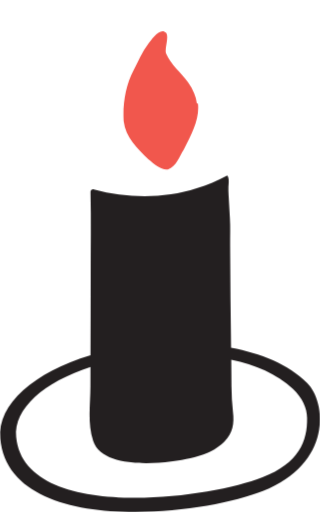
t = 0.00 s
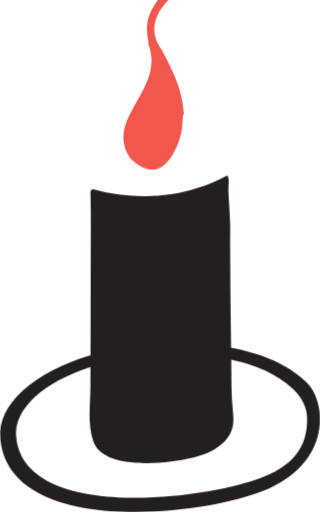
t = 0.19 s
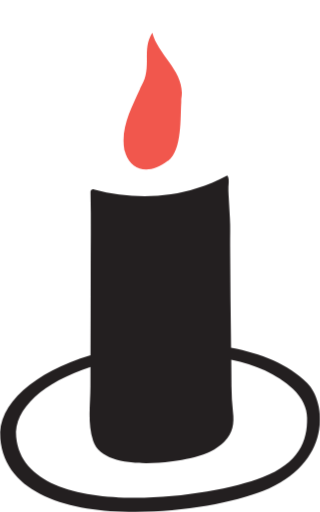
t = 0.40 s
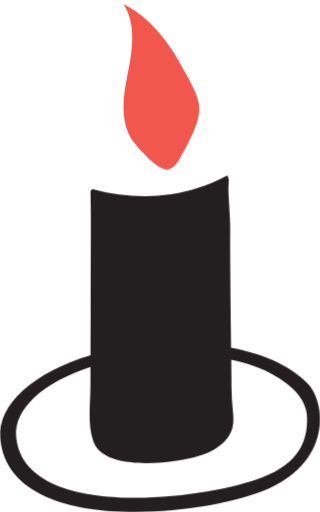
t = 0.58 s
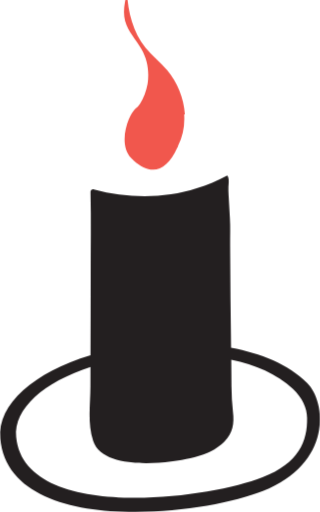
t = 0.77 s
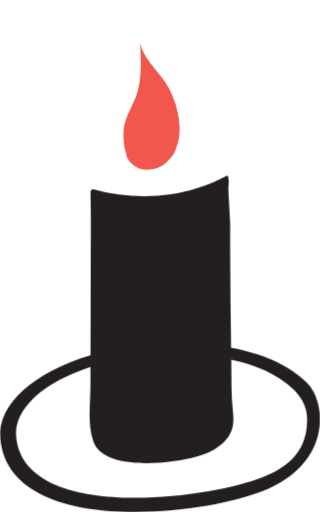
t = 0.98 s

The animated SVG that drew these frames (rendered in a browser with its animation timeline set to each time). Animation: 14 CSS @keyframes rules; one cycle of 1.17 s, repeats indefinitely.

<?xml version="1.0" encoding="UTF-8"?>
<svg id="Layer_1" data-name="Layer 1" xmlns="http://www.w3.org/2000/svg" viewBox="0 0 72.87 116.62">
  <defs>
    <style>
      .cls-1 {
        fill: #231f20;
      }
      .flame {
        fill: #f1574d;
        opacity: 0;
      }
      .f1 { animation: f1 1.167s infinite step-end; }
      .f2 { animation: f2 1.167s infinite step-end; }
      .f3 { animation: f3 1.167s infinite step-end; }
      .f4 { animation: f4 1.167s infinite step-end; }
      .f5 { animation: f5 1.167s infinite step-end; }
      .f6 { animation: f6 1.167s infinite step-end; }
      .f7 { animation: f7 1.167s infinite step-end; }
      .f8 { animation: f8 1.167s infinite step-end; }
      .f9 { animation: f9 1.167s infinite step-end; }
      .f10 { animation: f10 1.167s infinite step-end; }
      .f11 { animation: f11 1.167s infinite step-end; }
      .f12 { animation: f12 1.167s infinite step-end; }
      .f13 { animation: f13 1.167s infinite step-end; }
      .f14 { animation: f14 1.167s infinite step-end; }

      @keyframes f1 { 0%, 7.14% { opacity: 1; } 7.14%, 100% { opacity: 0; } }
      @keyframes f2 { 0%, 7.14% { opacity: 0; } 7.14%, 14.29% { opacity: 1; } 14.29%, 100% { opacity: 0; } }
      @keyframes f3 { 0%, 14.29% { opacity: 0; } 14.29%, 21.43% { opacity: 1; } 21.43%, 100% { opacity: 0; } }
      @keyframes f4 { 0%, 21.43% { opacity: 0; } 21.43%, 28.57% { opacity: 1; } 28.57%, 100% { opacity: 0; } }
      @keyframes f5 { 0%, 28.57% { opacity: 0; } 28.57%, 35.71% { opacity: 1; } 35.71%, 100% { opacity: 0; } }
      @keyframes f6 { 0%, 35.71% { opacity: 0; } 35.71%, 42.86% { opacity: 1; } 42.86%, 100% { opacity: 0; } }
      @keyframes f7 { 0%, 42.86% { opacity: 0; } 42.86%, 50% { opacity: 1; } 50%, 100% { opacity: 0; } }
      @keyframes f8 { 0%, 50% { opacity: 0; } 50%, 57.14% { opacity: 1; } 57.14%, 100% { opacity: 0; } }
      @keyframes f9 { 0%, 57.14% { opacity: 0; } 57.14%, 64.29% { opacity: 1; } 64.29%, 100% { opacity: 0; } }
      @keyframes f10 { 0%, 64.29% { opacity: 0; } 64.29%, 71.43% { opacity: 1; } 71.43%, 100% { opacity: 0; } }
      @keyframes f11 { 0%, 71.43% { opacity: 0; } 71.43%, 78.57% { opacity: 1; } 78.57%, 100% { opacity: 0; } }
      @keyframes f12 { 0%, 78.57% { opacity: 0; } 78.57%, 85.71% { opacity: 1; } 85.71%, 100% { opacity: 0; } }
      @keyframes f13 { 0%, 85.71% { opacity: 0; } 85.71%, 92.86% { opacity: 1; } 92.86%, 100% { opacity: 0; } }
      @keyframes f14 { 0%, 92.86% { opacity: 0; } 92.86%, 100% { opacity: 1; } }
    </style>
  </defs>

  <!-- ANIMATED FLAME - scaled and positioned to match original red flame location -->
  <!-- Original flames centered around (72, 62), scaled 0.825x (1.5x bigger) and translated to (~36, 38) -->
  <g transform="translate(36, 38) scale(0.825) translate(-72, -62)">
    <g class="flame f1"><path d="M83,44.4c.5,4.3-1.6,8.3-3.9,12.8-1.3,2-2,4.7-4.4,5.5-1.7.3-3.6-1.3-5.4-2.8-3-3-6.3-6.1-6.8-10.5-.3-4.6.5-9.8,2.7-14,1.3-2.5,2.4-5.2,4.1-7.4.9-1.1,3.3-4.7,4.9-3,.9,1.3-.5,4.3,0,5.7,1.3,3.1,4.1,5.2,6.1,8,1.4,2,2.2,3.9,2.4,5.8h.3Z"/></g>
    <g class="flame f2"><path d="M62.6,44.4c-.5,5,2.5,21.1,10.2,17.9,5.7-3.3,8.7-11.2,6.3-17.5-3-6.8-8.7-14.2-5.4-21.7.3-1.1,1.1-4.4.6-5-.9.9-1.6,2.8-2.7,3.9-4.9,6.3-9,14-9.1,22v.3h0Z"/></g>
    <g class="flame f3"><path d="M78.9,47.5c-.2,2.5-.2,5.7-1.7,8.7,0,0,0,.3-.2.5-3.1,6.9-7.4,7.7-12.1,3.5-.2-.2-.5-.5-.6-.6-7.4-11,9.9-18.9,5-31.5v-.8c-.3-1.6-.5-3.1-.3-4.7.5-4.9,6.6-12.8,12.3-11.8.2.3-.9.9-1.3,1.1-5.8,3.5-11.8,9.9-7.7,16.7,0,.3.3.5.5.8,2.8,5,6,11.3,6.3,17.9v.3h-.2Z"/></g>
    <g class="flame f4"><path d="M72.7,20c.2,2.4,0,5,.6,7.4.8,2.8,3,4.9,3.9,7.6,2.2,7.4,2.7,17-1.1,23.5-1.9,3.3-7.1,6.1-10.1,2.7-2-3.1-3.5-7.2-3.5-11,0-6.1,4.4-10.9,5.5-16.7.8-4.6,2.4-9.6,4.6-13.4h0Z"/><path d="M81.6,10.2c1-.9,2.2-1.6,3.4-2s3.1-.4,3.7.6c-1.7,1.1-3,1.3-5,1.6-1.9.3-3.1,2-4.9,2.4l2.7-2.5h.1Z"/></g>
    <g class="flame f5"><path d="M74.7,60.3c-4.8,3.8-9.9,3.1-11.7-2,0-.3-.2-.6-.3-.9-1.1-6.1,1.8-11.4,4.3-16.9,0-.3.3-.6.4-.9,3-5.2,0-9.9,3-14.6,1.6,6.3,9.4,11,8,18.3v.9c-.3,3.9.3,13-3.6,16.1h-.1Z"/></g>
    <g class="flame f6"><path d="M80.2,56.5c-.9,2-3.1,3.9-5.7,4.9-.3,0-.5.2-.8.3-3.8,2.2-6.9.6-8.5-.9-3.5-5.4-3.1-10.7-1.6-15.9,0-.3.2-.6.3-.9,1.3-2.2,2.2-4.3,2.8-6.5,0-.3,0-.5.2-.8,2-5.7-2.7-8.8-2.7-15.1,6.3,3.1,9.4,11,12.4,15.9,0,.3.3.5.5.8.3.5.6.9,1.1,1.4,0,.3.3.5.3.8,1.4,3,2.7,6.1,2.7,9.6v.9c0,1.7-.3,3.6-1.1,5.4v.3h0v-.2h.1Z"/></g>
    <g class="flame f7"><path d="M83.1,44.4c.5,4.3-1.6,8.3-3.9,12.8-1.3,2-2,4.7-4.4,5.5-1.7.3-3.6-1.3-5.4-2.8-2.8-2.8-6-5.8-6.8-10.1-.9-5.4,3.5-9.4,5.4-14,.8-1.9,1.9-5,3.6-6.1,2.5-1.7,3.1,2.4,4.6,4.1s3,3.1,4.4,4.9c1.4,2,2.2,3.9,2.4,5.8h.2,0Z"/></g>
    <g class="flame f8"><path d="M83.3,44.4c.5,4.3-1.6,8.3-3.9,12.8-1.3,2-2,4.7-4.4,5.5-1.7.3-3.6-1.3-5.4-2.8-2.5-2.5-5.4-5.2-6.4-8.7s-.9-7.7-.2-11.6c.6-3.8,1.6-7.5,1.8-11.4s-.2-7.9-2.4-11.1c4.7,2.2,8.6,6,11.7,10.2s3.7,5.7,5.4,8.7,1.6,3,2.4,4.6,1.4,3.8,1.2,3.8h.3Z"/></g>
    <g class="flame f9"><path d="M62.5,44.4c0,.2,0,.4,0,.7,0,1.9.2,3.8.5,5.7.7,3.7,1.9,9,5.4,11.2s2.9.9,4.4.3c4.9-2.1,7.5-9.7,6.4-14.5s-2.5-5.7-4.2-8.3c-3.3-4.9-6.8-9.9-11.6-13.3,1.1,2.8,1.2,5.9.9,8.8-.3,2.1-.7,4.1-1.3,6.1s-.4,2.2-.4,3.3Z"/></g>
    <g class="flame f10"><path d="M79.2,47.5c.2,3-.3,6-1.7,8.7,0,0,0,.3-.2.5-3.1,6.9-7.4,7.7-12.1,3.5-.2-.2-.5-.5-.6-.6-2.7-2.7-2-7.6-.7-10.7s2.1-2.8,3.1-4.3,1.7-3.5,2.1-5.5c.5-3.3,0-6.7-1.7-9.6-1.5-2.6-3.7-4.8-4.5-7.7-.7-2.6-.1-5.3.5-7.9.3,5.4,1.7,10.9,5.1,15.2,1.8,2.2,4.1,4,6,6.2,2.8,3.3,4.6,7.7,4.9,12.2Z"/></g>
    <g class="flame f11"><path d="M63.7,24.7c2.7,5,7.8,8.3,11.1,13,3.6,5.1,4.6,11.8,3,17.8-.7,2.7-2.2,4.3-4.5,5.9s-5.4,2-7.3-.2c-1.6-2.5-2.8-5.3-3.3-8.2s.2-5.8.7-8.9c1-6.7,1-13.5,0-20.2.1.3.3.5.4.8Z"/></g>
    <g class="flame f12"><path d="M74.8,60.3c-1.2,1.3-2.7,2.2-4.5,2.4s-3,.2-4.4-.7-2.7-2.3-2.7-3.6c0-.3-.2-.6-.3-.9-.6-3.1-.8-6,.4-9.1.8-2,1.8-3.8,2.6-5.8,1.7-4.7,1.4-9.9,1.1-14.9.9,4.3,4.6,7.4,7.1,11.1,1.5,2.3,2.6,5,3.2,7.7.7,3.1,1,6.4,0,9.4s-1.3,3.1-2.5,4.3Z"/></g>
    <g class="flame f13"><path d="M80.2,56.5c-.9,2-3.1,3.9-5.7,4.9-.3,0-.5.2-.8.3-3.8,2.2-6.9.6-8.5-.9-3.2-3-3.2-10.2-2-14.1s3.4-10.1,6.3-14.4c2.8-4.3,7.1-8,12.1-9.1-3.6,1.4-5.6,5.5-5.5,9.3.1,3.7,2.1,6.2,3.5,9.5s1.6,5.6,1.6,8.1v.9c0,1.7-.3,3.6-1.1,5.4v.3-.2h.1Z"/></g>
    <g class="flame f14"><path d="M83.1,44.4c.5,4.3-1.6,8.3-3.9,12.8-1.3,2-2,4.7-4.4,5.5-1.7.3-3.6-1.3-5.4-2.8-2.8-2.8-6-5.8-6.8-10.1-.9-4.7,2.5-8.5,4.6-12.2s3.9-8.9,4.6-13.6c.3-1.9.7-4.1,2.5-4.8-.6.2.4,6,.6,6.6.4,2.3,1.1,4.6,2,6.7,1.7,4.1,5.7,7.6,6.2,12h.2,0Z"/></g>
  </g>

  <!-- CANDLE HOLDER (static) -->
  <path class="cls-1" d="M69.94,87.22c-4.31-4.3-10.62-6.77-17.32-8.01-.12-7.79-.18-15.58-.22-23.37-.01-2.04.07-4.11-.05-6.15l-.2-3.52c-.04-1.19-.17-2.32-.14-3.56.08-1.06.21-2.06-.27-2.67-2.23,1.17-4.55,2.19-6.96,2.93-7.52,2.43-15.85,2.3-23.38.26-.38-.14-.83.15-.8.59.15,6.46.04,12.94.04,19.4-.01,5.93-.01,11.86-.04,17.8C7.84,84.75-.66,92.07.04,99.87c2.01,22.17,44.75,17.95,59.82,11.98,15.87-6.29,14.49-20.23,10.08-24.63ZM59.77,108.7c-13.49,5.29-54.29,10.05-56.1-9.17-.61-6.45,6.31-12.52,16.92-15.95,0,1.49,0,2.98-.01,4.47-.01,4.12-.7,8.41.63,12.41,2.25,6.8,16.8,5.16,22.11,3.93,2.54-.59,5.07-1.48,7.06-3.15.27-.23.52-.46.74-.69,1.88-1.93,2.25-4.03,1.93-6.7-.46-3.91-.32-7.95-.39-11.88v-.05c5.43,1.16,10.47,3.23,14.01,6.63,2.25,2.16,3.23,4.42,3.26,6.63.08,5.31-1.85,10.26-10.16,13.52Z"/>
</svg>
